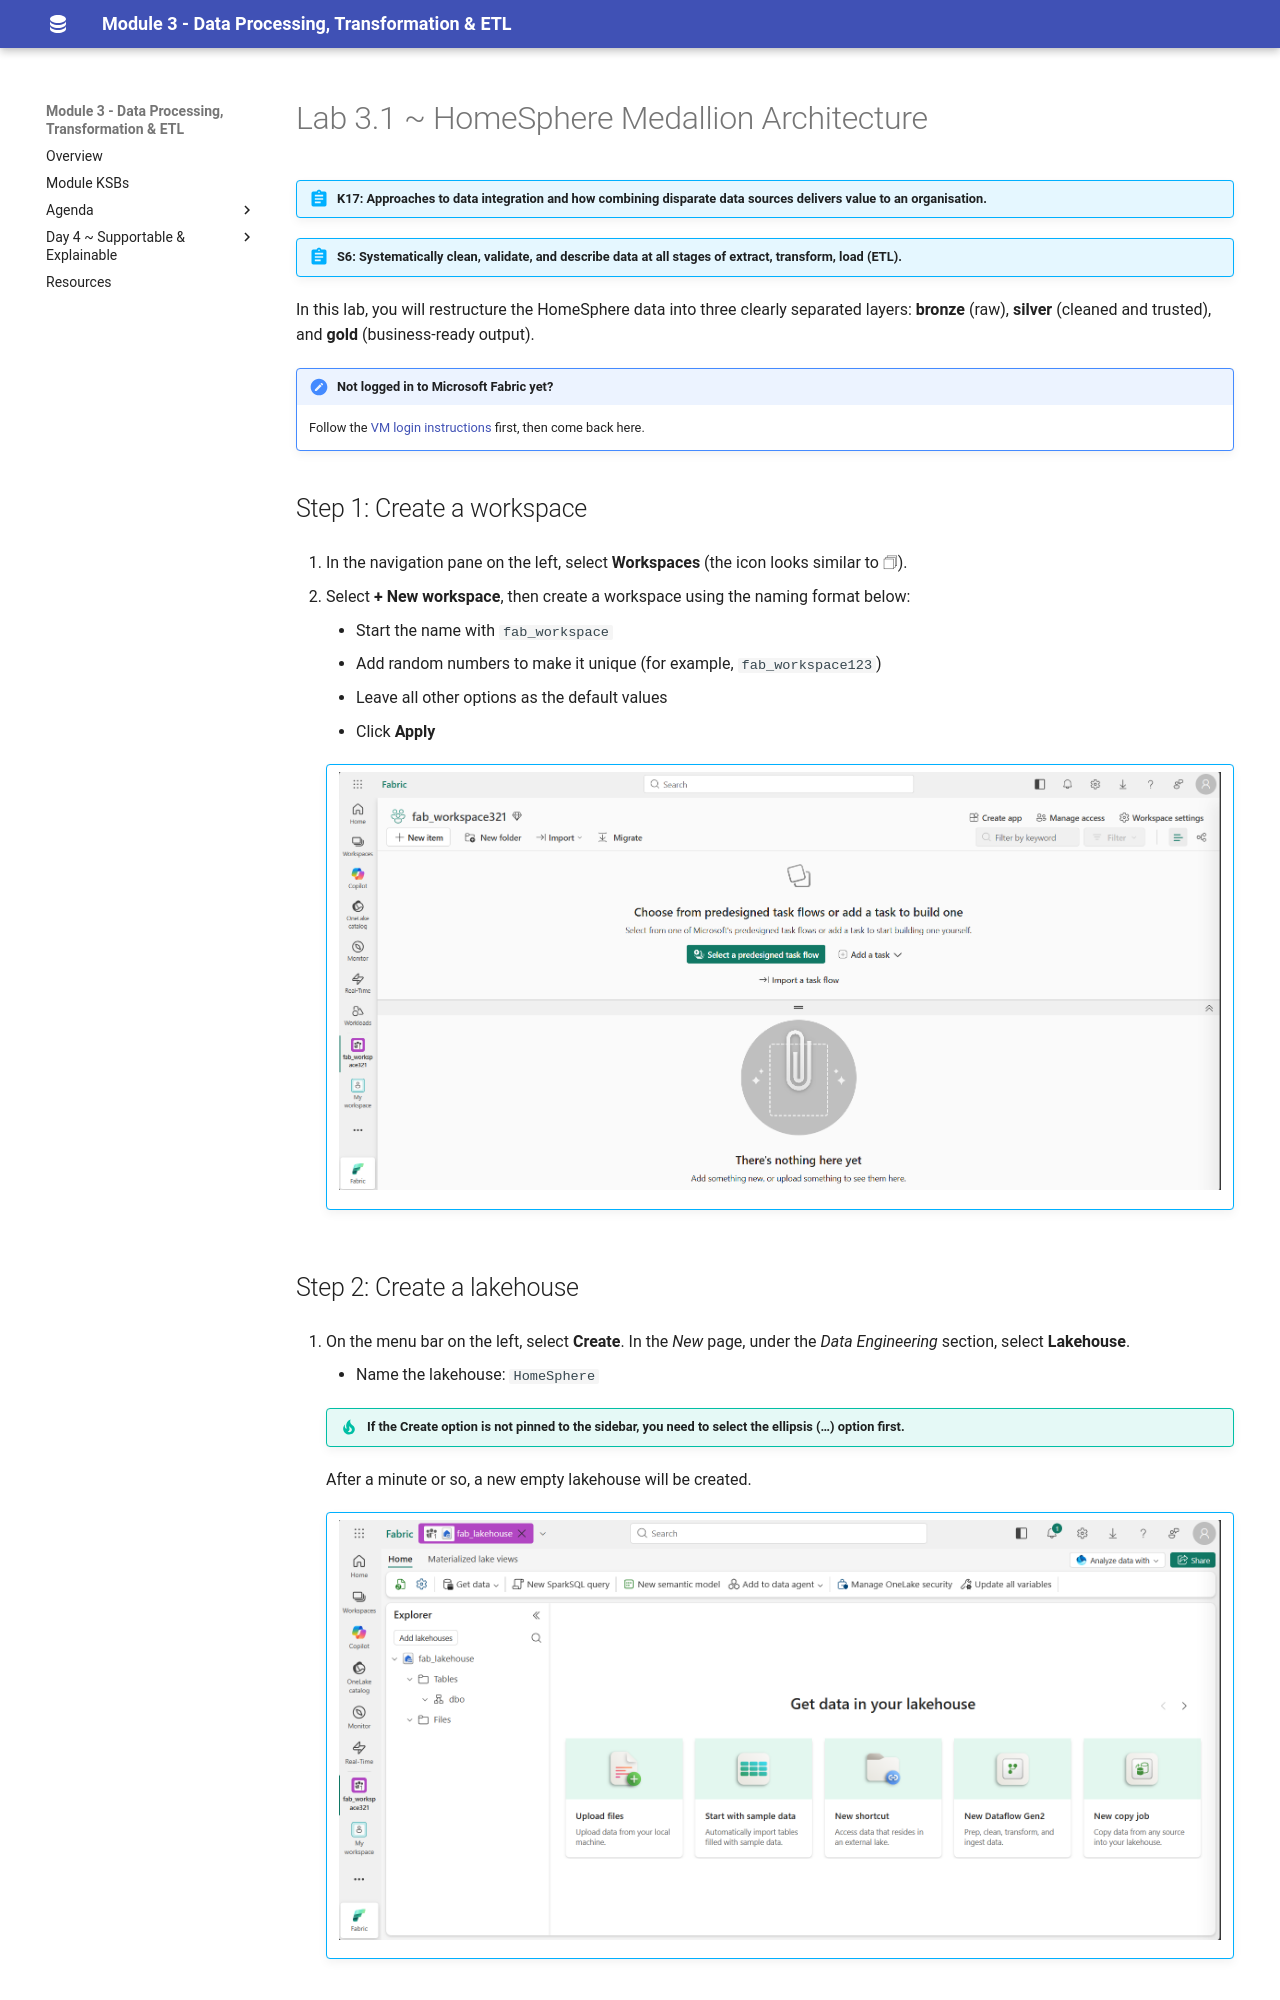

repository: qaalabs/DE5M3 · page: labs/31-medallion-lab/index.html · generator: mkdocs

# Lab 3.1 ~ HomeSphere Medallion Architecture

!!! abstract "K17: Approaches to data integration and how combining disparate data sources delivers value to an organisation."

!!! abstract "S6: Systematically clean, validate, and describe data at all stages of extract, transform, load (ETL)."

In this lab, you will restructure the HomeSphere data into three clearly separated layers: **bronze** (raw), **silver** (cleaned and trusted), and **gold** (business-ready output).

!!! note "Not logged in to Microsoft Fabric yet?"
    Follow the [VM login instructions](run-inside-vm.md) first, then come back here.


## Step 1: Create a workspace

1. In the navigation pane on the left, select **Workspaces** (the icon looks similar to &#128455;).

2. Select **+ New workspace**, then create a workspace using the naming format below:

    - Start the name with `fab_workspace`
    - Add random numbers to make it unique (for example, `fab_workspace123`)
    - Leave all other options as the default values
    - Click **Apply**

    !!! abstract ""
        ![Empty workspace in Fabric.](img/new-workspace.png)


## Step 2: Create a lakehouse

1. On the menu bar on the left, select **Create**. In the *New* page, under the *Data Engineering* section, select **Lakehouse**.

    - Name the lakehouse: `HomeSphere`

    !!! tip "If the **Create** option is not pinned to the sidebar, you need to select the ellipsis (…) option first."

    After a minute or so, a new empty lakehouse will be created.

    !!! abstract ""
        ![New lakehouse.](img/new-lakehouse.png)


## Step 3: Create the bronze layer

The bronze layer holds raw data exactly as it arrived - no modifications.

1. In the **Explorer** pane, click the **...** menu for the **Files** folder and select **New subfolder**.

    - Name the subfolder: `bronze`

2. Click the **...** menu for the `bronze` folder and select **Upload** > **Upload files**.

3. Locate the following files in the `HomeSphere/data/` folder on your Desktop and upload both:

    - `sales_raw.csv`
    - `products_raw.json`

4. Select the `bronze` folder and confirm both files are visible.

    !!! tip "If the files do not automatically appear, select **Refresh** from the **...** menu."

    !!! note "Bronze is read-only by convention"
        Never write transformed data into the bronze folder. If you need to re-run the pipeline from scratch, bronze is your guaranteed clean starting point.
